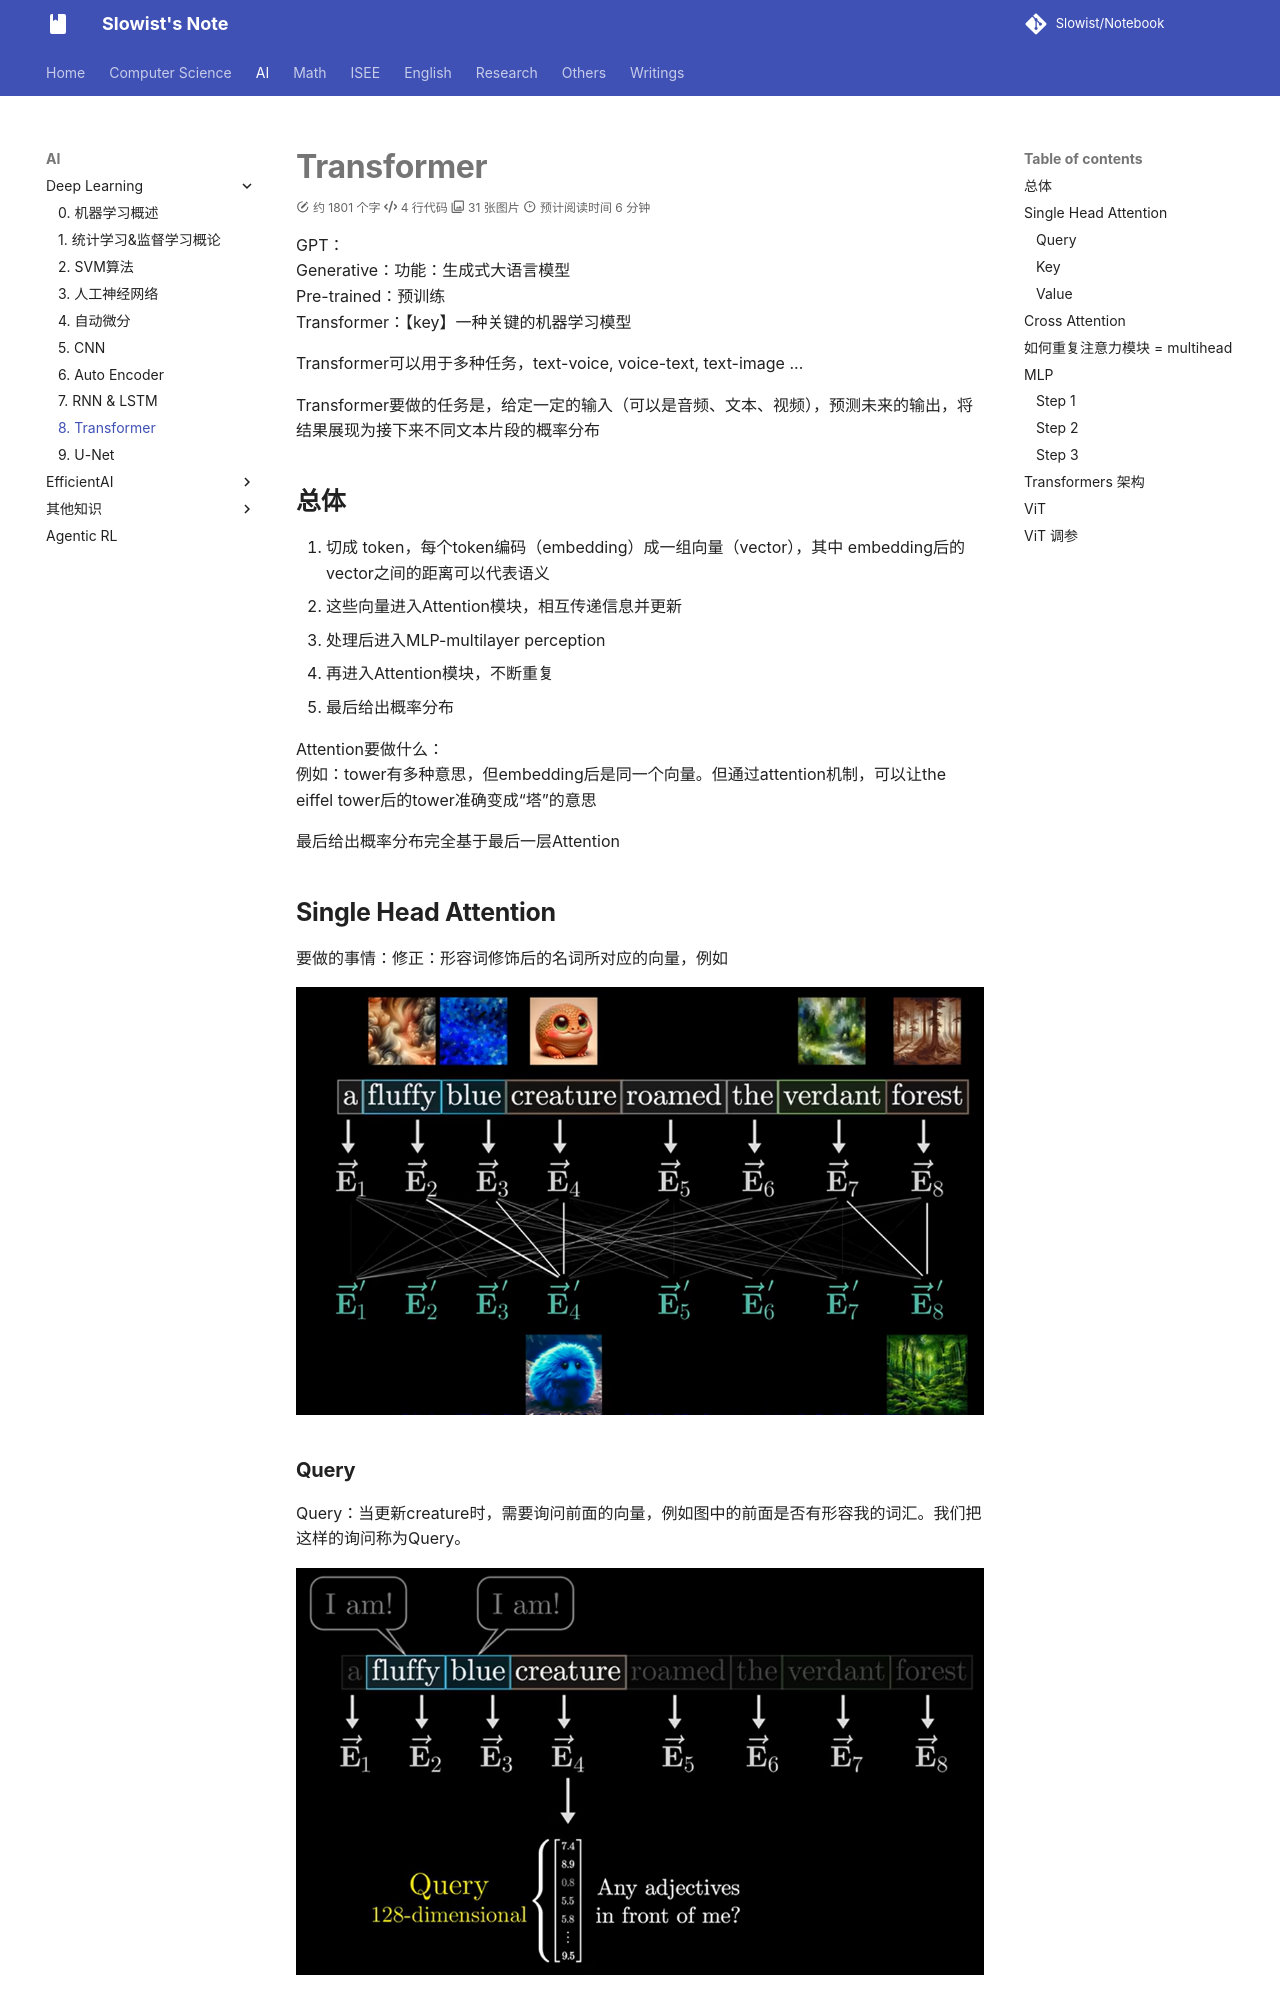

repository: Slowist-Lee/notebook · page: AI/ML/9/index.html · generator: mkdocs

# Transformer

GPT：
Generative：功能：生成式大语言模型 
Pre-trained：预训练
Transformer：【key】一种关键的机器学习模型

Transformer可以用于多种任务，text-voice, voice-text, text-image ...

Transformer要做的任务是，给定一定的输入（可以是音频、文本、视频），预测未来的输出，将结果展现为接下来不同文本片段的概率分布

## 总体

1. 切成 token，每个token编码（embedding）成一组向量（vector），其中 embedding后的vector之间的距离可以代表语义
2. 这些向量进入Attention模块，相互传递信息并更新
3. 处理后进入MLP-multilayer perception
4. 再进入Attention模块，不断重复
5. 最后给出概率分布


Attention要做什么：
例如：tower有多种意思，但embedding后是同一个向量。但通过attention机制，可以让the eiffel tower后的tower准确变成“塔”的意思

最后给出概率分布完全基于最后一层Attention
